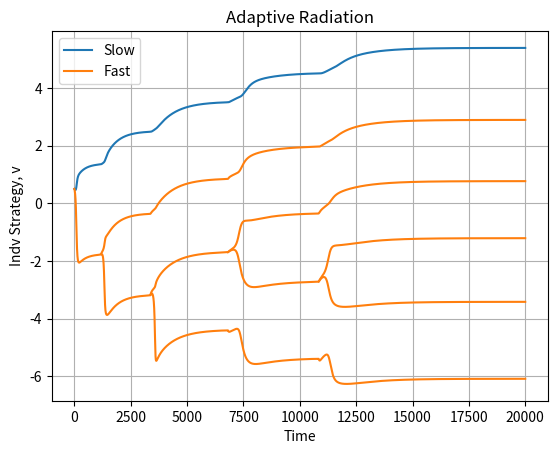

Recreate this plot in Python.
import numpy as np
from scipy.integrate import *
import matplotlib.pyplot as plt
import math
from math import exp
import random
import copy

KM = 100 #Carrying capacity
d = 0.05 #Background death rate
r = 0.25 #Intrinsic growth rate
sk = 12.5 #Range of resources
sa = 2 #Species niche width
gamma = 0 #Strategy that maximizes carrying capacity


IC_slow = [] #Initial conditions: slow evolving
IC_fast = [] #Initial conditions: fast evolving
num_slow = 1 #Number of slow evolving morphs
num_fast = 5 #Number of fast evolving morphs
total_num = num_slow+num_fast #Total number of morphs

global schange,fchange1,fchange2,fchange3
schange = False
fchange = False
fchange1 = False
fchange2 = False
fchange3 = False
fchange4 = False
fchange5 = False
fchange6 = False
tryf=[0,0,0,0,0]
trys=[0,0]

fast_spec=[]
slow_spec=[]

time = 20000 #Time for simulation

def gen_slow(n):
    for i in range(n):
        if i==0:
            var1 = 10
            var2 = 0.5
            IC_slow.append(var1)
            IC_slow.append(var2)
        else:
            var1 = 0
            var2 = 0
            IC_slow.append(var1)
            IC_slow.append(var2)
        
def gen_fast(n):
    for i in range(n):
        if i==0:
            var1 = 10
            var2 = 0.5
            IC_fast.append(var1)
            IC_fast.append(var2)
        elif i==1:
            var1 = 0
            var2 = -1.7574494351312362+random.uniform(-.02,.02)
            IC_fast.append(var1)
            IC_fast.append(var2)
        elif i==2:
            var1 = 0
            var2 = -3.1715445689236925+random.uniform(-.02,.02)
            IC_fast.append(var1)
            IC_fast.append(var2)
        elif i==3:
            var1 = 0
            var2 = -1.6769027282461206+random.uniform(-.02,.02)
            IC_fast.append(var1)
            IC_fast.append(var2)
        elif i==4:
            var1 = 0
            var2 = -2.699780467569802+random.uniform(-.02,.02)
            IC_fast.append(var1)
            IC_fast.append(var2)           
            
            
gen_slow(num_slow)
gen_fast(num_fast)

IC = IC_slow+IC_fast

def carry(v):
    return KM * exp(-((v - gamma) ** 2) / (2 * sk))


def evoLV(X, t):

    global fchange,fchange1,fchange2,fchange3,fchange4,fchange5,fchange6, schange

    slows = X[:num_slow*2]
    fasts = X[num_slow*2:]
    
    slow_strats = slows[1::2]
    slow_pops = slows[::2]
    
    fast_strats = fasts[1::2]
    fast_pops = fasts[::2]
    
    temp_slow = []
    temp_fast = []
    
    def comp(n,ss,fs):
        a=0
        i=0
        j=0
        while i < num_slow:
            a += (exp(-(n - ss[i]) ** 2 / (2 * sa)))*slow_pops[i]
            i+=1
        while j<num_fast:
            a += (exp(-(n - fs[j]) ** 2 / (2 * sa)))*fast_pops[j]
            j+=1
        return a
    
    def slow_update():
        i=0
        while i <num_slow:
            G = r/carry(slow_strats[i]) * (carry(slow_strats[i]) - comp(slow_strats[i],slow_strats,fast_strats))-d*0.2
            a = slow_pops[i]*G+trys[i]
            perts = copy.deepcopy(slow_strats)
            perts[i] = slow_strats[i]+.0001 
            Gmod = r/carry(perts[i]) * (carry(perts[i]) - comp(perts[i],perts,fast_strats))-d*0.2
            if slow_pops[i]<.01:
                G=0
                b=0
            else:
                b = 0.2*(Gmod-G)/.0001 
            temp_slow.append(a)
            temp_slow.append(b)
            i+=1
            
    def fast_update():
        i=0
        while i<num_fast:
            G = r/carry(fast_strats[i]) * (carry(fast_strats[i]) - comp(fast_strats[i],slow_strats,fast_strats))-d*0.5
            a = fast_pops[i]*G+tryf[i]
            pertf = copy.deepcopy(fast_strats)
            pertf[i] = fast_strats[i]+.0001 
            Gmod = r/carry(pertf[i]) * (carry(pertf[i]) - comp(pertf[i],slow_strats,pertf))-d*0.5
            if fast_pops[i]<.01:
                G=0
                b=0
            else:
                b = 0.5*(Gmod-G)/.0001 
            temp_fast.append(a)
            temp_fast.append(b)
            i+=1


    #SPECIATION 1

    if abs(fast_strats[0]+1.7574494351312362)<0.02 and t>200 and fchange==False:
        fast_spec.append(t)
        tryf[1]=1
        fchange=True
        
    # if abs(slow_strats[0]-1.3729726690960438)<0.02 and t>200 and schange==False:
    #     print(t,'slow')
    #     trys[1]=1
    #     schange=True
        
    #SPECIATION 2
        
    # if abs(slow_strats[0]-2.5022588316197785)<0.02 and t>1500 and schange==False:
    #     print(t,'slow')
    #     trys[1]=1
    #     schange=True
    if abs(fast_strats[0]+3.1715445689236925)<0.02 and t>1500 and fchange1==False:
        fast_spec.append(t)
        tryf[2]=1
        fchange1=True
    # if abs(fast_strats[1]+0.34385881571564914)<0.02 and t>1500 and fchange2==False:
    #     print(t,'fast1')
    #     fast_spec.append(t)
    #     tryf[2]=1
    #     fchange2=True
    
    #SPECIATION 3
    # if abs(slow_strats[0]-3.5234630444501165)<0.02 and t>4000 and schange==False:
    #     print(t,'slow')
    #     trys[1]=1
    #     schange=True
    # if abs(fast_strats[0]+4.382023230699852)<0.02 and t>4000 and fchange2==False:
    #     print(t,'fast0')
    #     fast_spec.append(t)
    #     tryf[3]=1
    #     fchange2=True
    # if abs(fast_strats[1]-0.8650529169032841)<0.02 and t>4000 and fchange3==False:
    #     print(t,'fast1')
    #     fast_spec.append(t)
    #     tryf[3]=1
    #     fchange3=True
    if abs(fast_strats[2]+1.6769027282461206)<0.02 and t>4000 and fchange2==False:
       fast_spec.append(t)
       tryf[3]=1
       fchange2=True
       
    #SPECIATION 4
    # if abs(slow_strats[0]-4.527229354904877)<0.02 and t>8000 and schange==False:
    #     print(t,'slow')
    #     trys[1]=1
    #     schange=True
    # if abs(fast_strats[0]+5.3667347308562885)<0.02 and t>8000 and fchange3==False:
    #     print(t,'fast0')
    #     fast_spec.append(t)
    #     tryf[4]=1
    #     fchange3=True
    # if abs(fast_strats[1]-1.9841155701887159)<0.02 and t>8000 and fchange4==False:
    #     print(t,'fast1')
    #     fast_spec.append(t)
    #     tryf[4]=1
    #     fchange4=True
    if abs(fast_strats[2]+2.699780467569802)<0.02 and t>8000 and fchange3==False:
        fast_spec.append(t)
        tryf[4]=1
        fchange3=True
    # if abs(fast_strats[3]+0.33246758469704357)<0.02 and t>8000 and fchange6==False:
    #     print(t,'fast3')
    #     fast_spec.append(t)
    #     tryf[4]=1
    #     fchange6=True
        
    slow_update()
    fast_update()
    
    temp = temp_slow+temp_fast
    
    final=np.array(temp)

    return final

intxv = np.array(IC)
time_sp = np.linspace(0,time,time*10-1)
pop = odeint(evoLV, intxv, time_sp,hmax=1)
    
plt.figure()
plt.title('Adaptive Radiation')
j=0
while j<total_num*2:
    if j%2==1:
        if j<num_slow*2:
            print(pop[:,j][-1])
            plt.plot(time_sp,pop[:,j],c='#1f77b4',label='Slow')
        else:
            print(pop[:,j][-1])
            if j==5:
                plt.plot(time_sp[int(fast_spec[0]*10):],pop[int(fast_spec[0]*10):,j],color='#ff7f0e',label='Fast')
            elif j==7:
                plt.plot(time_sp[int(fast_spec[1]*10):],pop[int(fast_spec[1]*10):,j],color='#ff7f0e')
            elif j==9:
                plt.plot(time_sp[int(fast_spec[2]*10):],pop[int(fast_spec[2]*10):,j],color='#ff7f0e')
            elif j==11:
                plt.plot(time_sp[int(fast_spec[3]*10):],pop[int(fast_spec[3]*10):,j],color='#ff7f0e')
            else:
                plt.plot(time_sp,pop[:,j],color='#ff7f0e')
    j+=1
    
plt.grid(True)
plt.legend()
plt.ylabel('Indv Strategy, v')
plt.xlabel('Time')
plt.show()
